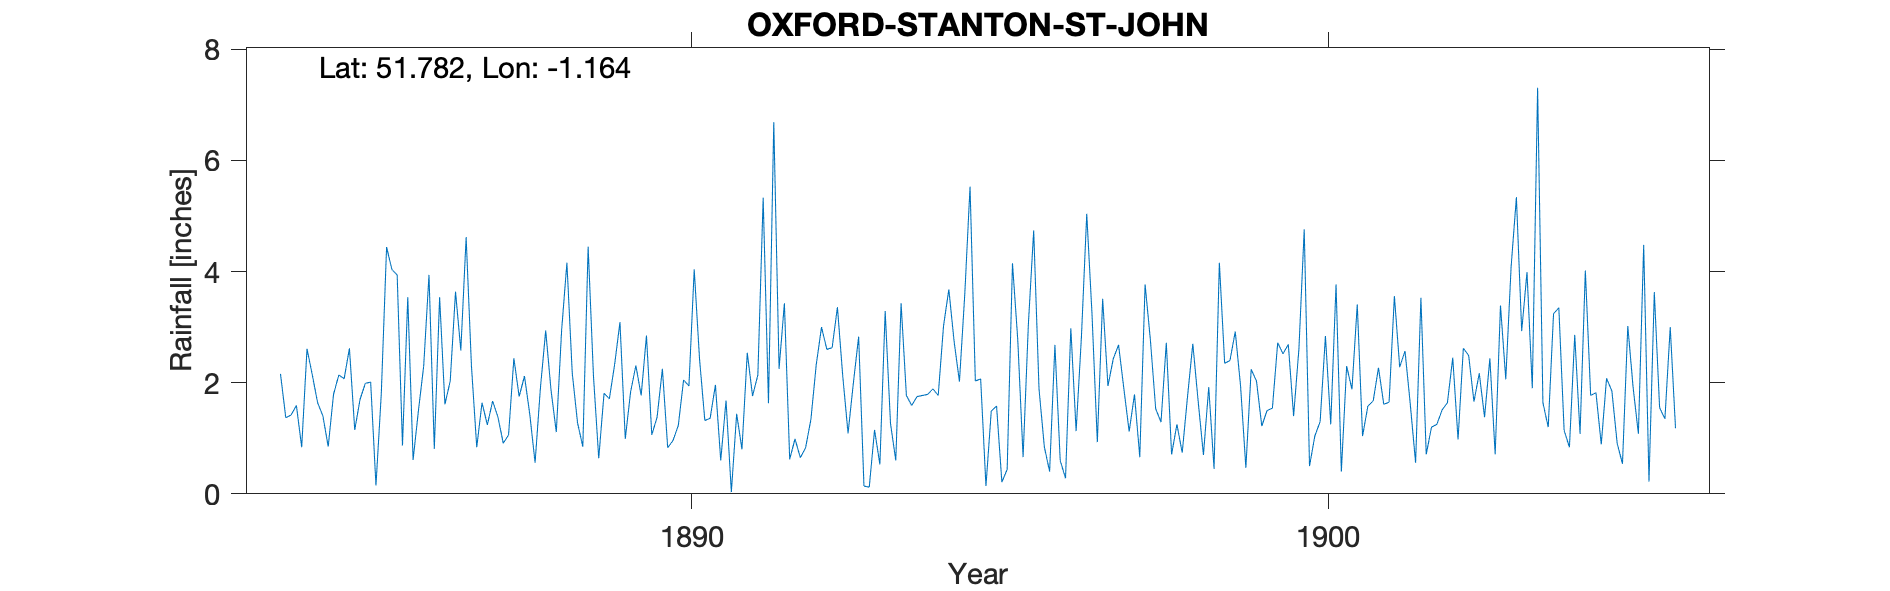

Values plotted in this chart, from the file beside it:
OXFORD-STANTON-ST-JOHN, , , , , , , , , , , , , , , , , , , , , , , 
Grid ref, SP578096, Long, -1.164, Lat, 51.78, Elevation, 340, ft, , , , , , , , , , , , , , , 
Station no, RR4381, , , , , , , , , , , , , , , , , , , , , , 
, 1880, 1881, 1882, 1883, 1884, 1885, 1886, 1887, 1888, 1889, 1890, 1891, 1892, 1893, 1894, 1895, 1896, 1897, 1898, 1899, 1900, 1901, 1902
January, , , , , 2.16, 2.07, 3.54, 2.31, 0.56, 0.64, 2.25, 1.68, 0.62, 1.99, 1.75, 2.07, 0.85, 1.94, 0.71, 2.92, 2.61, 1.04, 0.71
February, , , , , 1.37, 2.62, 0.61, 0.84, 1.9, 1.81, 0.83, 0.03, 0.99, 2.83, 1.77, 0.14, 0.4, 2.43, 1.25, 1.94, 4.76, 1.58, 1.2
March, , , , , 1.42, 1.15, 1.49, 1.64, 2.94, 1.71, 0.96, 1.44, 0.65, 0.14, 1.79, 1.49, 2.68, 2.68, 0.74, 0.47, 0.5, 1.67, 1.25
April, , , , , 1.59, 1.7, 2.3, 1.24, 1.87, 2.33, 1.23, 0.8, 0.83, 0.12, 1.89, 1.58, 0.6, 1.89, 1.75, 2.24, 1.04, 2.27, 1.51
May, , , , , 0.84, 1.99, 3.94, 1.67, 1.11, 3.09, 2.05, 2.54, 1.34, 1.15, 1.77, 0.21, 0.28, 1.12, 2.7, 2.03, 1.3, 1.61, 1.64
June, , , , , 2.61, 2.01, 0.81, 1.38, 2.94, 0.99, 1.94, 1.76, 2.32, 0.53, 3.02, 0.44, 2.98, 1.79, 1.67, 1.22, 2.84, 1.65, 2.45
July, , , , , 2.14, 0.15, 3.54, 0.91, 4.16, 1.83, 4.04, 2.14, 3, 3.29, 3.68, 4.15, 1.13, 0.66, 0.7, 1.5, 1.25, 3.56, 0.98
August, , , , , 1.64, 1.79, 1.61, 1.06, 2.18, 2.31, 2.43, 5.33, 2.6, 1.27, 2.74, 2.77, 2.83, 3.77, 1.92, 1.54, 3.77, 2.28, 2.62
September, , , , , 1.4, 4.44, 2.03, 2.44, 1.28, 1.77, 1.32, 1.63, 2.63, 0.6, 2.02, 0.66, 5.04, 2.77, 0.45, 2.72, 0.4, 2.57, 2.49
October, , , , , 0.85, 4.04, 3.64, 1.75, 0.85, 2.85, 1.36, 6.69, 3.36, 3.43, 3.58, 3.06, 3.22, 1.53, 4.16, 2.52, 2.3, 1.61, 1.66
November, , , , , 1.79, 3.94, 2.58, 2.12, 4.45, 1.06, 1.96, 2.25, 2.12, 1.77, 5.53, 4.74, 0.93, 1.29, 2.35, 2.69, 1.88, 0.56, 2.17
December, , , , , 2.14, 0.87, 4.62, 1.43, 2.13, 1.38, 0.6, 3.43, 1.09, 1.59, 2.03, 1.89, 3.51, 2.72, 2.4, 1.4, 3.41, 3.53, 1.38
Total, , , , , 19.95, 26.77, 30.71, 18.79, 26.37, 21.77, 20.97, 29.72, 21.55, 18.71, 31.57, 23.2, 24.45, 24.59, 20.8, 23.19, 26.06, 23.93, 20.06
